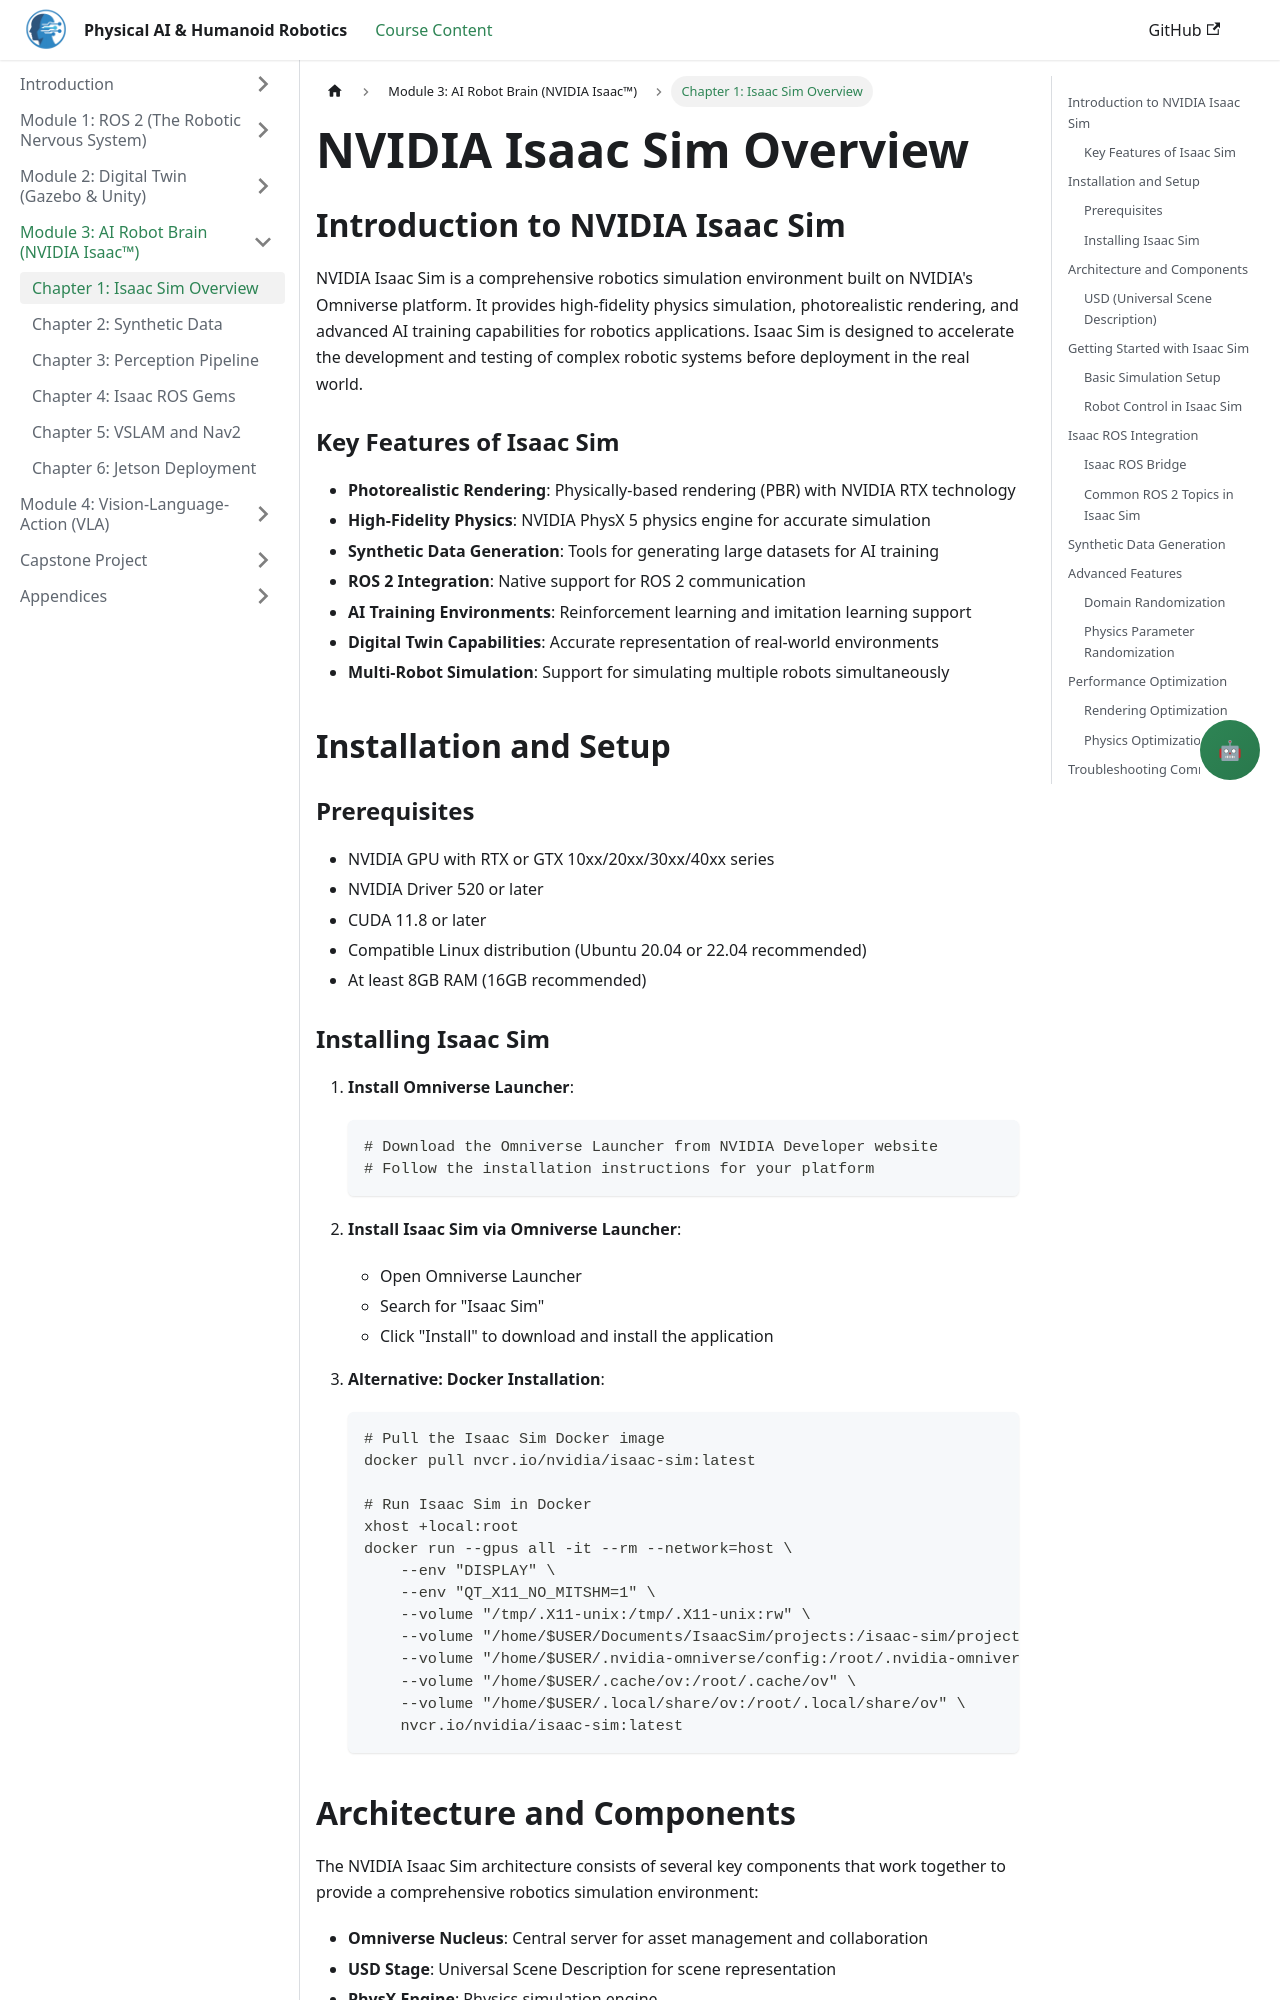

repository: Maryamhussan/Physical-AI-And-Humanoid-Robotics · page: docs/module-3-ai-robot-brain/isaac-sim-overview.html · generator: docusaurus

---
title: NVIDIA Isaac Sim Overview
sidebar_position: 1
---

# NVIDIA Isaac Sim Overview

## Introduction to NVIDIA Isaac Sim

NVIDIA Isaac Sim is a comprehensive robotics simulation environment built on NVIDIA's Omniverse platform. It provides high-fidelity physics simulation, photorealistic rendering, and advanced AI training capabilities for robotics applications. Isaac Sim is designed to accelerate the development and testing of complex robotic systems before deployment in the real world.

### Key Features of Isaac Sim

- **Photorealistic Rendering**: Physically-based rendering (PBR) with NVIDIA RTX technology
- **High-Fidelity Physics**: NVIDIA PhysX 5 physics engine for accurate simulation
- **Synthetic Data Generation**: Tools for generating large datasets for AI training
- **ROS 2 Integration**: Native support for ROS 2 communication
- **AI Training Environments**: Reinforcement learning and imitation learning support
- **Digital Twin Capabilities**: Accurate representation of real-world environments
- **Multi-Robot Simulation**: Support for simulating multiple robots simultaneously

## Installation and Setup

### Prerequisites

- NVIDIA GPU with RTX or GTX 10xx/20xx/30xx/40xx series
- NVIDIA Driver 520 or later
- CUDA 11.8 or later
- Compatible Linux distribution (Ubuntu 20.04 or 22.04 recommended)
- At least 8GB RAM (16GB recommended)
